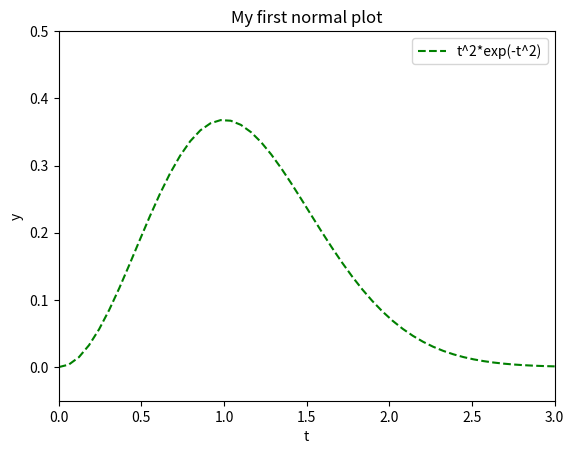

Python code for this plot:
from numpy import *
import matplotlib.pyplot as plt

t = linspace(0, 3)
y = t ** 2* exp(-t ** 2)
plt.plot(t, y, 'g--', label='t^2*exp(-t^2)')
plt.axis([0, 3, -0.05, 0.5]) # [xmin, xmax, ymin, ymax]
plt.xlabel('t') # позначення вісі абсцис
plt.ylabel('y') # позначення е вісі ординат
plt.title('My first normal plot') # назва графіка
plt.legend() # вставка легенди (тексту в Label)
plt.show()
